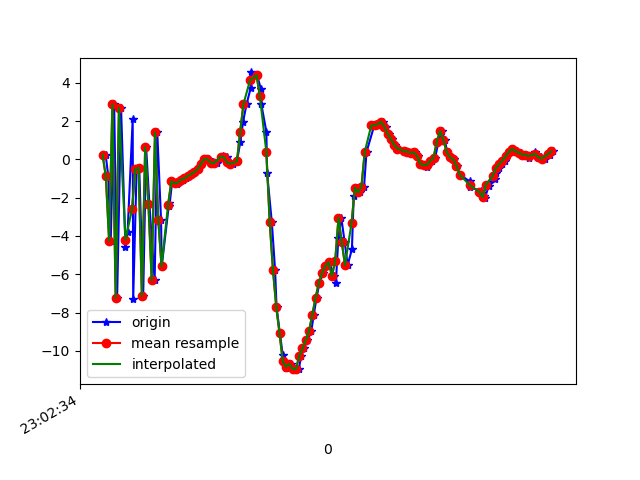

The data file committed next to this chart (first rows):
1617836555099, 532198651654633, 0.24752116, -0.2566681, -6.3795824
1617836555115, 532198670885403, -0.8858, -0.9087, 9.541
1617836555130, 532198690116173, -4.246, -1.035, -6.937
1617836555151, 532198709346943, 2.882, 0.1535, 6.881
1617836555169, 532198728577713, -7.228, -1.494, -1.59
1617836555193, 532198747808483, 2.687, 0.9291, -1.731
1617836555220, 532198767039253, -4.599, -0.6054, 7.397
1617836555233, 532198786270023, -3.782, 0.1266, -8.17
1617836555264, 532198805500793, 2.087, 1.191, 5.93
1617836555267, 532198824731563, -7.293, -0.6129, 1.232
1617836555288, 532198843962333, -0.5061, 1.288, -6.132
1617836555304, 532198863193103, -0.4347, 0.5419, 8.372
1617836555328, 532198882423873, -7.139, -0.5505, -2.962
1617836555346, 532198901654643, 0.63, 1.288, -2.926
1617836555366, 532198920885413, -2.337, -0.1249, 8.96
1617836555398, 532198940116183, -6.322, -0.9197, -4.828
1617836555414, 532198959346953, 1.414, 1.258, 0.354
1617836555437, 532198978577723, -3.143, -0.2242, 7.778
1617836555441, 532198997808493, -5.591, 0.3625, -7.069
1617836555486, 532199017039263, -2.285, 1.314, -4.543
1617836555488, 532199036270033, -2.45, 0.4901, 0.06421
1617836555505, 532199055500803, -1.146, 1.332, 0.1884
1617836555520, 532199074731573, -1.223, 1.415, -0.4836
1617836555535, 532199093962343, -1.294, 1.386, -0.5769
1617836555549, 532199113193113, -1.207, 1.464, -0.6688
1617836555568, 532199132423883, -1.051, 1.424, -0.6694
1617836555587, 532199151654653, -0.9913, 1.379, -0.6207
1617836555605, 532199170885423, -0.8668, 1.327, -0.5203
1617836555626, 532199190116193, -0.7744, 1.25, -0.3853
1617836555645, 532199209346963, -0.655, 1.211, -0.3192
1617836555663, 532199228577733, -0.5111, 1.443, -0.3217
1617836555682, 532199247808503, -0.2501, 1.578, -0.4096
1617836555703, 532199267039273, 0.01713, 1.409, -0.1396
1617836555721, 532199286270043, 0.005503, 0.2406, 1.022
1617836555740, 532199305500813, -0.186, -0.3849, 1.548
1617836555757, 532199324731583, -0.1423, -0.313, 1.523
1617836555777, 532199343962353, -0.1988, -0.3197, 1.357
1617836555805, 532199363193123, 0.1214, -0.8892, 1.992
1617836555816, 532199382423893, 0.1738, -1.659, 2.882
1617836555838, 532199401654663, 0.1101, -1.631, 2.614
1617836555859, 532199420885433, -0.1618, -1.596, 2.226
1617836555879, 532199440116203, -0.231, -1.485, 1.512
1617836555900, 532199459346973, -0.1093, -1.362, 1.471
1617836555921, 532199478577743, 0.9148, -1.231, 1.476
1617836555938, 532199497808513, 1.978, -1.384, 2.027
1617836555959, 532199517039283, 2.887, -0.8941, 2.692
1617836555984, 532199536270053, 3.714, -0.7337, 4.594
1617836555987, 532199555500823, 4.54, -1.806, 7.623
1617836556023, 532199574731593, 4.394, -2.676, 9.665
1617836556046, 532199593962363, 3.7, -3.183, 11.01
1617836556049, 532199613193133, 2.884, -6.062, 12.95
1617836556080, 532199632546567, 1.431, -7.937, 14.14
1617836556084, 532199651777337, -0.6943, -7.45, 12.22
1617836556113, 532199671008107, -3.269, -8.13, 9.764
1617836556133, 532199690238877, -5.765, -9.729, 7.678
1617836556142, 532199709469647, -7.699, -9.874, 5.804
1617836556162, 532199728700417, -9.069, -9.007, 3.26
1617836556180, 532199747931187, -10.22, -8.639, 1.581
1617836556199, 532199767161957, -10.89, -7.873, -0.3448
1617836556216, 532199786392727, -10.82, -6.731, -1.791
1617836556233, 532199805623497, -10.68, -6.525, -2.072
... 83 more rows
